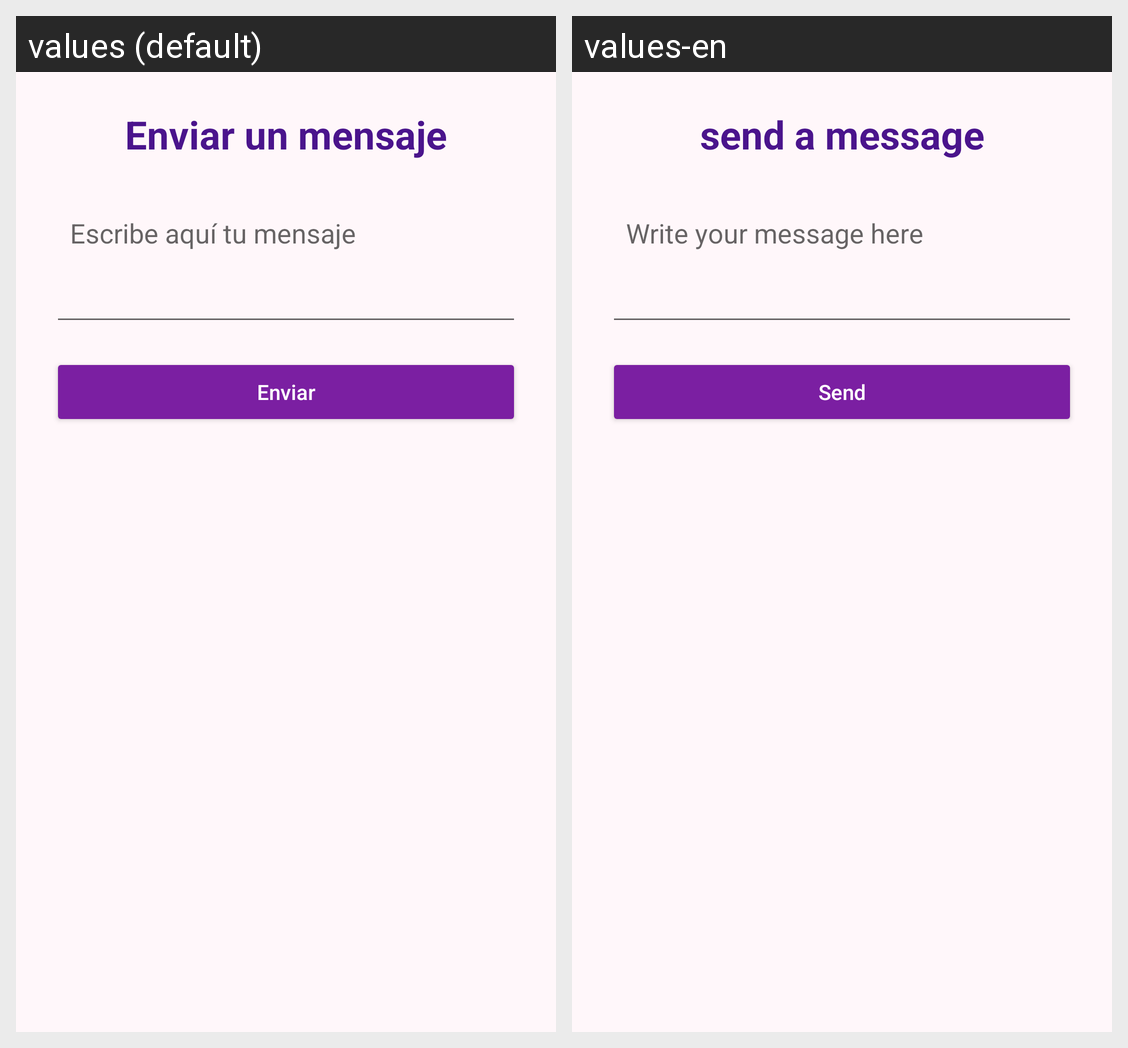

Here is an Android app screen in its default locale and in the app's own translations. Write out the translated-string differences for the strings that appear on this screen.
Android screen res/layout/activity_send_message.xml rendered under 2 locales, left to right: values (default), values-en. Device: Nexus 5 (rendered at 1080×1920; each locale shown at half size, 540×960, under a caption strip naming it); theme Theme.SendMessage.
Strings drawn on this screen, with the default value and each locale's value (text and hints the layout hard-codes, and strings that could not be matched under every locale, appear in the picture but are not listed):

send_title
  values: Enviar un mensaje
  values-en: send a message

message_hint
  values: Escribe aquí tu mensaje
  values-en: Write your message here

send_button
  values: Enviar
  values-en: Send
